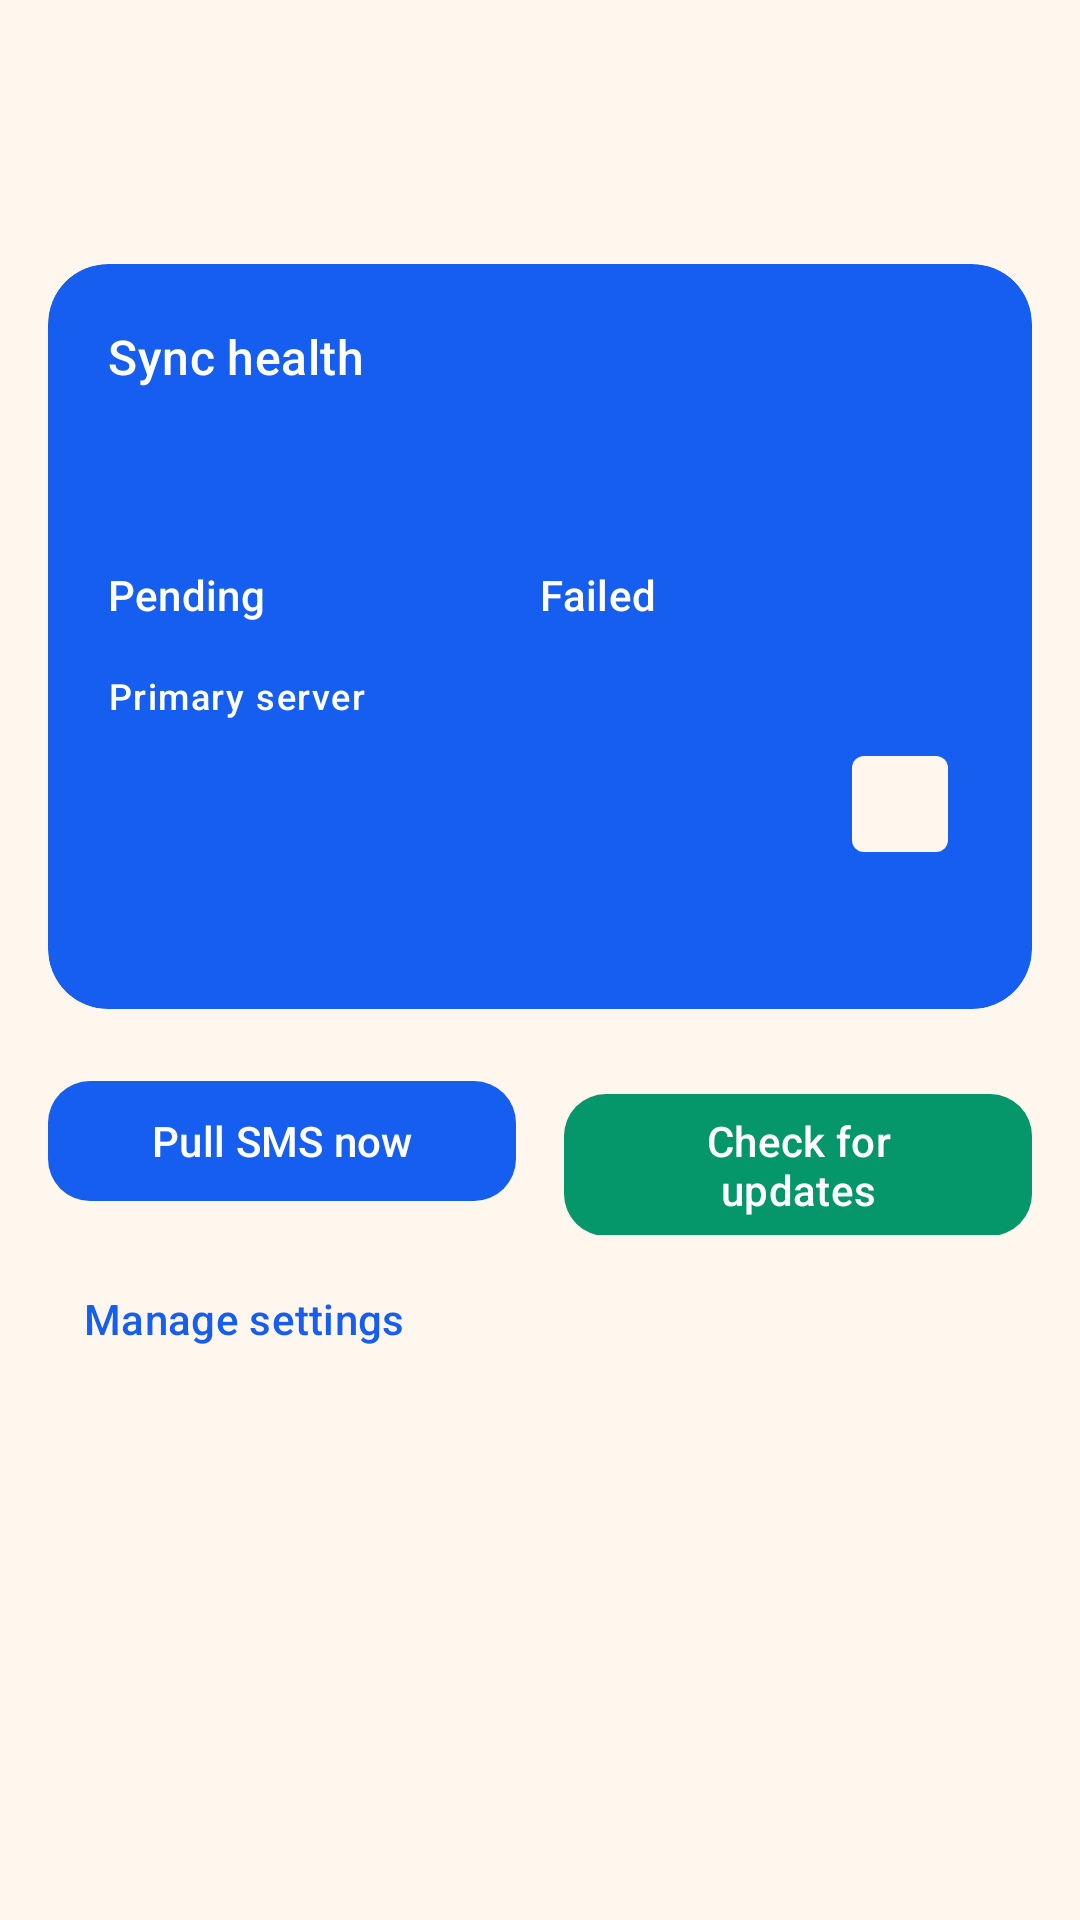

The Android layout XML behind this screen, and the referenced resources:
<!-- AndroidManifest.xml: application theme Theme.TMSCompanion -->
<!-- res/layout/fragment_home.xml -->
<?xml version="1.0" encoding="utf-8"?>

<androidx.core.widget.NestedScrollView xmlns:android="http://schemas.android.com/apk/res/android"
    xmlns:app="http://schemas.android.com/apk/res-auto"
    android:layout_width="match_parent"
    android:layout_height="match_parent"
    android:clipToPadding="false"
    android:fillViewport="true"
    android:paddingTop="@dimen/list_padding_top"
    android:paddingBottom="@dimen/list_padding_bottom"
    android:paddingHorizontal="16dp">

    <LinearLayout
        android:layout_width="match_parent"
        android:layout_height="wrap_content"
        android:orientation="vertical">

        <com.google.android.material.card.MaterialCardView
            android:id="@+id/permissionCard"
            style="@style/Widget.TMS.Card"
            android:layout_width="match_parent"
            android:layout_height="wrap_content"
            android:visibility="gone"
            app:cardBackgroundColor="?attr/colorErrorContainer">

            <LinearLayout
                android:layout_width="match_parent"
                android:layout_height="wrap_content"
                android:gravity="center_vertical"
                android:orientation="horizontal"
                android:padding="16dp">

                <ImageView
                    android:layout_width="40dp"
                    android:layout_height="40dp"
                    android:background="@drawable/bg_empty_glyph"
                    android:contentDescription="@null"
                    android:padding="8dp"
                    android:src="@drawable/ic_permission" />

                <TextView
                    android:layout_width="0dp"
                    android:layout_height="wrap_content"
                    android:layout_marginHorizontal="12dp"
                    android:layout_weight="1"
                    android:text="@string/permission_rationale"
                    android:textAppearance="?attr/textAppearanceBodyMedium"
                    android:textColor="?attr/colorOnErrorContainer" />

                <com.google.android.material.button.MaterialButton
                    android:id="@+id/grantPermissionButton"
                    android:layout_width="wrap_content"
                    android:layout_height="wrap_content"
                    android:minHeight="@dimen/touch_min"
                    android:text="@string/grant_permission" />
            </LinearLayout>
        </com.google.android.material.card.MaterialCardView>

        <com.google.android.material.card.MaterialCardView
            android:id="@+id/heroCard"
            style="@style/Widget.TMS.Card.Hero"
            android:layout_width="match_parent"
            android:layout_height="wrap_content"
            android:layout_marginTop="16dp">

            <LinearLayout
                android:layout_width="match_parent"
                android:layout_height="wrap_content"
                android:orientation="vertical"
                android:padding="20dp">

                <TextView
                    android:layout_width="wrap_content"
                    android:layout_height="wrap_content"
                    android:text="@string/home_sync_title"
                    android:textAppearance="?attr/textAppearanceTitleMedium"
                    android:textColor="?attr/colorOnPrimaryContainer" />

                <LinearLayout
                    android:layout_width="match_parent"
                    android:layout_height="wrap_content"
                    android:layout_marginTop="16dp"
                    android:orientation="horizontal">

                    <LinearLayout
                        android:layout_width="0dp"
                        android:layout_height="wrap_content"
                        android:layout_weight="1"
                        android:orientation="vertical">

                        <TextView
                            android:id="@+id/pendingCountText"
                            android:layout_width="wrap_content"
                            android:layout_height="wrap_content"
                            android:textAppearance="?attr/textAppearanceHeadlineLarge"
                            android:textColor="?attr/colorPending" />

                        <TextView
                            android:layout_width="wrap_content"
                            android:layout_height="wrap_content"
                            android:text="@string/home_pending_label"
                            android:textAppearance="?attr/textAppearanceLabelLarge"
                            android:textColor="?attr/colorOnPrimaryContainer" />
                    </LinearLayout>

                    <LinearLayout
                        android:layout_width="0dp"
                        android:layout_height="wrap_content"
                        android:layout_weight="1"
                        android:orientation="vertical">

                        <TextView
                            android:id="@+id/failedCountText"
                            android:layout_width="wrap_content"
                            android:layout_height="wrap_content"
                            android:textAppearance="?attr/textAppearanceHeadlineLarge"
                            android:textColor="?attr/colorErrorContainer" />

                        <TextView
                            android:layout_width="wrap_content"
                            android:layout_height="wrap_content"
                            android:text="@string/home_failed_label"
                            android:textAppearance="?attr/textAppearanceLabelLarge"
                            android:textColor="?attr/colorOnPrimaryContainer" />
                    </LinearLayout>
                </LinearLayout>

                <TextView
                    android:layout_width="wrap_content"
                    android:layout_height="wrap_content"
                    android:layout_marginTop="16dp"
                    android:text="@string/home_primary_server"
                    android:textAppearance="?attr/textAppearanceLabelMedium"
                    android:textColor="?attr/colorOnPrimaryContainer" />

                <LinearLayout
                    android:layout_width="match_parent"
                    android:layout_height="wrap_content"
                    android:layout_marginTop="4dp"
                    android:gravity="center_vertical"
                    android:orientation="horizontal">

                    <TextView
                        android:id="@+id/primaryServerText"
                        android:layout_width="0dp"
                        android:layout_height="wrap_content"
                        android:layout_weight="1"
                        android:ellipsize="end"
                        android:maxLines="1"
                        android:textAppearance="?attr/textAppearanceTitleLarge"
                        android:textColor="?attr/colorOnPrimaryContainer" />

                    <com.google.android.material.chip.Chip
                        android:id="@+id/serverStatusChip"
                        style="@style/Widget.TMS.Chip"
                        android:layout_width="wrap_content"
                        android:layout_height="wrap_content" />
                </LinearLayout>

                <TextView
                    android:id="@+id/lastUploadText"
                    android:layout_width="match_parent"
                    android:layout_height="wrap_content"
                    android:layout_marginTop="8dp"
                    android:textAppearance="?attr/textAppearanceBodySmall"
                    android:textColor="?attr/colorOnPrimaryContainer" />

                <com.google.android.material.button.MaterialButton
                    android:id="@+id/retryAllButton"
                    style="@style/Widget.TMS.Button.Tonal"
                    android:layout_width="wrap_content"
                    android:layout_height="wrap_content"
                    android:layout_marginTop="12dp"
                    android:text="@string/retry_all_failed"
                    android:visibility="gone" />
            </LinearLayout>
        </com.google.android.material.card.MaterialCardView>

        <LinearLayout
            android:layout_width="match_parent"
            android:layout_height="wrap_content"
            android:layout_marginTop="20dp"
            android:orientation="horizontal">

            <com.google.android.material.button.MaterialButton
                android:id="@+id/pullSmsButton"
                android:layout_width="0dp"
                android:layout_height="wrap_content"
                android:layout_marginEnd="8dp"
                android:layout_weight="1"
                android:text="@string/home_pull_sms" />

            <com.google.android.material.button.MaterialButton
                android:id="@+id/checkUpdatesButton"
                style="@style/Widget.TMS.Button.Tonal"
                android:layout_width="0dp"
                android:layout_height="wrap_content"
                android:layout_marginStart="8dp"
                android:layout_weight="1"
                android:text="@string/home_check_updates" />
        </LinearLayout>

        <com.google.android.material.button.MaterialButton
            android:id="@+id/manageSettingsButton"
            style="@style/Widget.TMS.Button.Text"
            android:layout_width="wrap_content"
            android:layout_height="wrap_content"
            android:layout_marginTop="4dp"
            android:text="@string/home_manage_settings" />
    </LinearLayout>
</androidx.core.widget.NestedScrollView>
<!-- resources referenced by this layout -->
<resources>
  <dimen name="list_padding_bottom">104dp</dimen>
  <dimen name="list_padding_top">72dp</dimen>
  <dimen name="touch_min">48dp</dimen>
  <string name="grant_permission">Grant</string>
  <string name="home_check_updates">Check for updates</string>
  <string name="home_failed_label">Failed</string>
  <string name="home_manage_settings">Manage settings</string>
  <string name="home_pending_label">Pending</string>
  <string name="home_primary_server">Primary server</string>
  <string name="home_pull_sms">Pull SMS now</string>
  <string name="home_sync_title">Sync health</string>
  <string name="permission_rationale">SMS permission is required to forward matching messages to your server.</string>
  <string name="retry_all_failed">Retry all failed</string>
  <style name="Widget.TMS.Button.Text" parent="Widget.Material3.Button.TextButton">
          <item name="android:minHeight">@dimen/touch_min</item>
      </style>
  <style name="ShapeAppearance.TMS.Medium" parent="ShapeAppearance.Material3.Corner.Medium">
          <item name="cornerSize">@dimen/shape_md</item>
      </style>
  <style name="ShapeAppearance.TMS.Large" parent="ShapeAppearance.Material3.Corner.Large">
          <item name="cornerSize">@dimen/shape_lg</item>
      </style>
  <color name="md_surface_container_lowest">#FFFFFF</color>
  <style name="ShapeAppearance.TMS.ExtraLarge" parent="ShapeAppearance.Material3.Corner.ExtraLarge">
          <item name="cornerSize">@dimen/shape_xl</item>
      </style>
  <dimen name="shape_xs">4dp</dimen>
  <dimen name="shape_md">14dp</dimen>
  <dimen name="shape_lg">16dp</dimen>
  <dimen name="shape_xl">20dp</dimen>
  <color name="md_primary">#155EEF</color>
  <color name="md_on_primary">#FFFFFF</color>
  <color name="md_primary_container">#1D4ED8</color>
  <color name="md_on_primary_container">#FFFFFF</color>
  <color name="md_secondary">#047857</color>
  <color name="md_on_secondary">#FFFFFF</color>
  <color name="md_secondary_container">#059669</color>
  <color name="md_on_secondary_container">#FFFFFF</color>
  <color name="md_tertiary">#C2410C</color>
  <color name="md_on_tertiary">#FFFFFF</color>
  <color name="md_tertiary_container">#F59E0B</color>
  <color name="md_on_tertiary_container">#1C1003</color>
  <color name="md_error">#E11D48</color>
  <color name="md_on_error">#FFFFFF</color>
  <color name="md_error_container">#FB7185</color>
  <color name="md_on_error_container">#4C0519</color>
  <color name="md_background">#FFF6EE</color>
  <color name="md_on_background">#1C1917</color>
  <color name="md_surface">#FFF6EE</color>
  <color name="md_on_surface">#1C1917</color>
  <color name="md_surface_variant">#FFE4C4</color>
  <color name="md_on_surface_variant">#57534E</color>
  <color name="md_outline">#A8A29E</color>
  <color name="md_outline_variant">#E7E5E4</color>
  <color name="md_inverse_surface">#1C1917</color>
  <color name="md_inverse_on_surface">#FAFAF9</color>
  <color name="md_inverse_primary">#93C5FD</color>
  <color name="md_success">#15803D</color>
  <color name="md_on_success">#FFFFFF</color>
  <color name="md_success_container">#22C55E</color>
  <color name="md_on_success_container">#052E16</color>
  <color name="md_pending">#FACC15</color>
  <color name="md_on_pending">#1C1003</color>
  <color name="md_pending_container">#F59E0B</color>
  <color name="md_on_pending_container">#1C1003</color>
  <color name="md_surface_container">#FFE8D1</color>
  <color name="md_surface_container_low">#FFFFFF</color>
  <color name="md_surface_container_high">#FFFFFF</color>
  <style name="ShapeAppearance.TMS.ExtraSmall" parent="ShapeAppearance.Material3.Corner.ExtraSmall">
          <item name="cornerSize">@dimen/shape_xs</item>
      </style>
  <style name="ShapeAppearance.TMS.Small" parent="ShapeAppearance.Material3.Corner.Small">
          <item name="cornerSize">@dimen/shape_sm</item>
      </style>
  <dimen name="shape_sm">8dp</dimen>
</resources>
